8-way image classification set "densenet_nocrop" from GitHub (Marsh16/MangoLeafDisease_Model_Thesis); label vocabulary: anthracnose, bacterial canker, cutting weevil, die back, gall midge, healthy, powdery mildew, sooty mould.

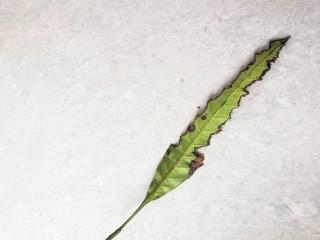
Label: bacterial canker

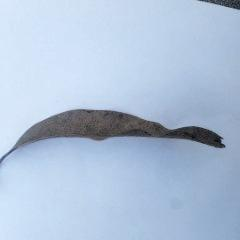
Label: die back

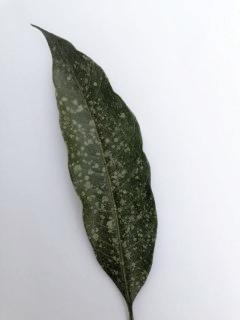
Label: powdery mildew

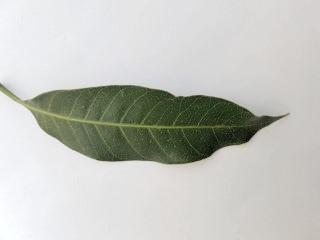
Label: healthy

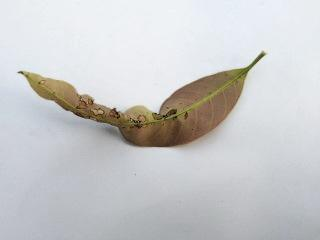
Label: anthracnose

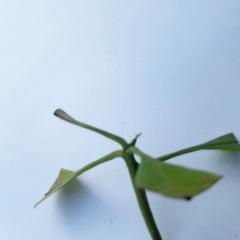
Label: cutting weevil
